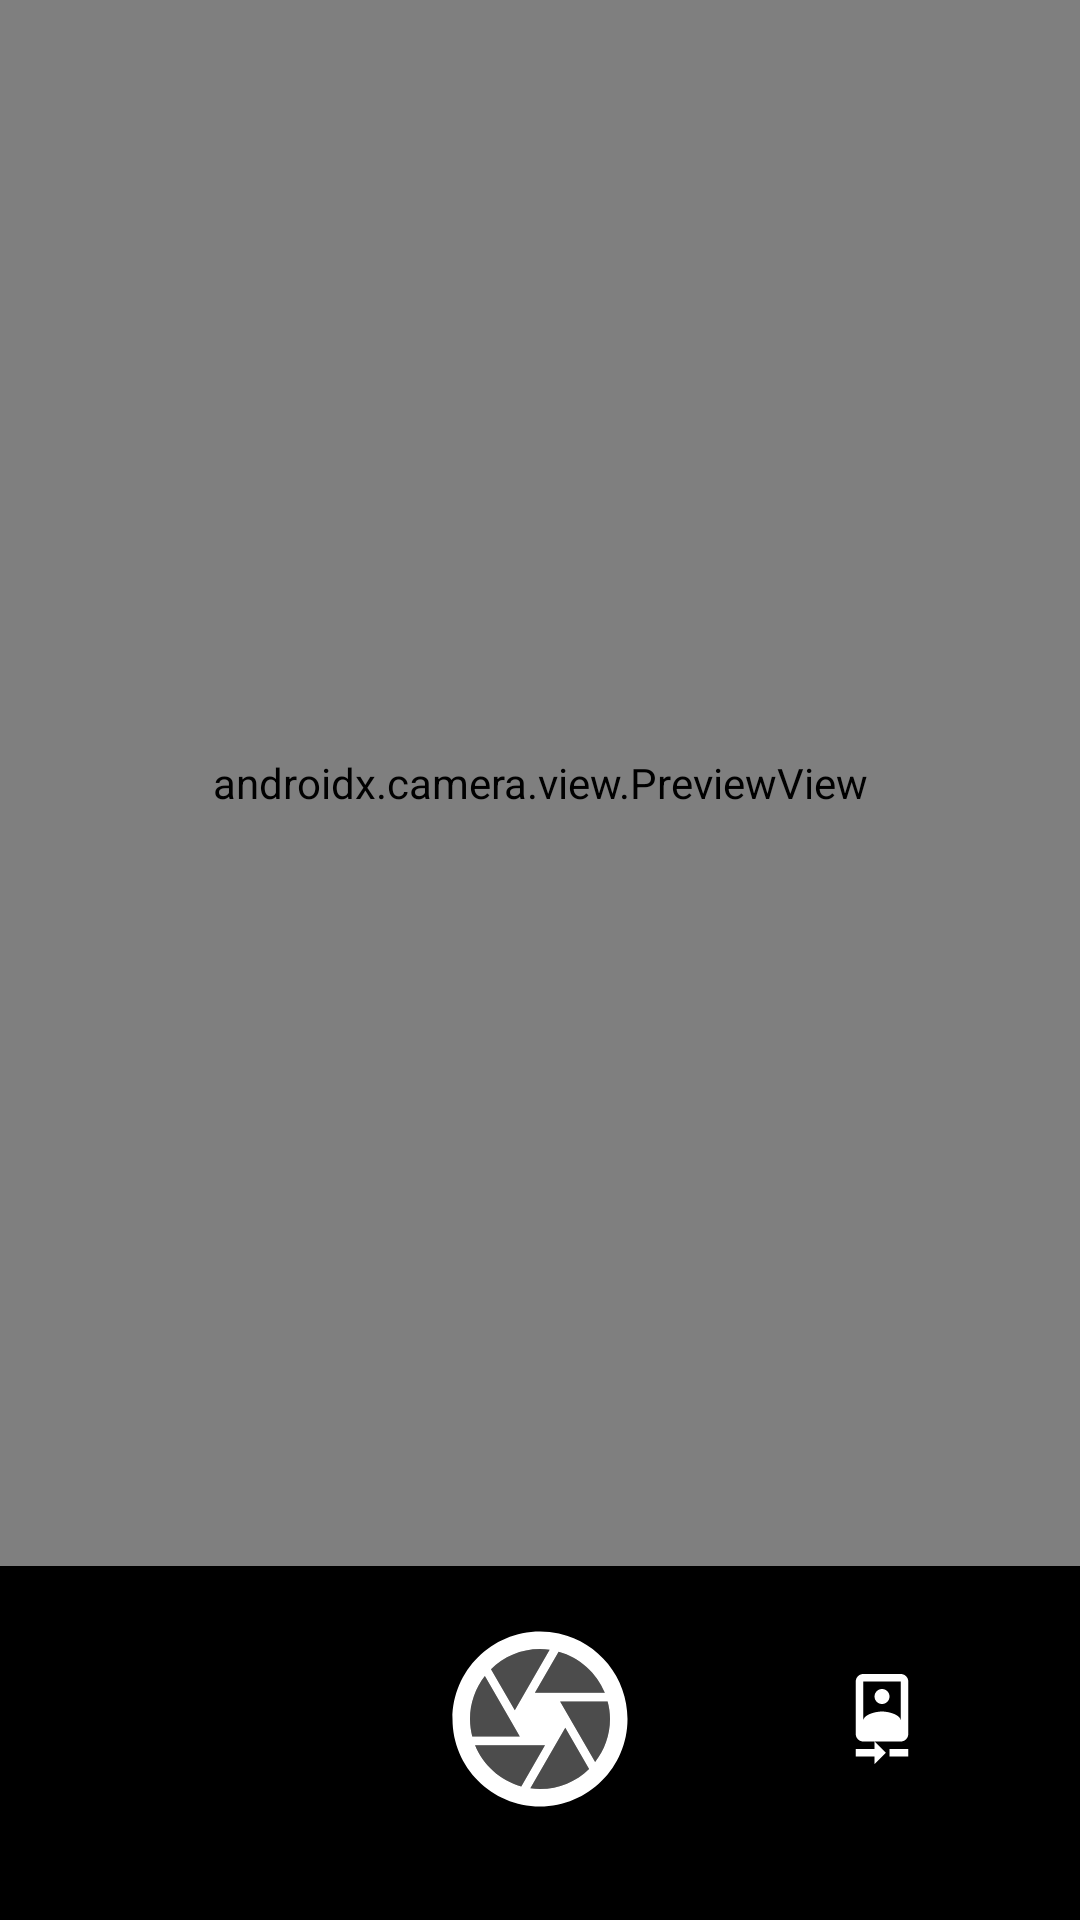

Here is an Android app screen rendered from its layout file. Give the layout XML and the strings, colors and styles it references.
<!-- AndroidManifest.xml: application theme Theme.UbiNex -->
<!-- res/layout/camera_on_chatroom.xml -->
<?xml version="1.0" encoding="utf-8"?>
<androidx.constraintlayout.widget.ConstraintLayout xmlns:android="http://schemas.android.com/apk/res/android"
    xmlns:app="http://schemas.android.com/apk/res-auto"
    xmlns:tools="http://schemas.android.com/tools"
    android:id="@+id/camera_preview_layout"
    android:layout_width="match_parent"
    android:background="@color/black"
    android:layout_height="match_parent">


    <androidx.camera.view.PreviewView
        android:id="@+id/previewView"
        android:layout_width="match_parent"
        android:layout_height="0dp"
        android:layout_marginBottom="16dp"
        app:layout_constraintBottom_toTopOf="@+id/capture_shutter"
        app:layout_constraintEnd_toEndOf="parent"
        app:layout_constraintStart_toStartOf="parent"
        app:layout_constraintTop_toTopOf="parent" >

    </androidx.camera.view.PreviewView>

    <ImageButton
        android:id="@+id/flip_cam_btn"
        android:layout_width="30dp"
        android:layout_height="30dp"
        android:layout_marginStart="64dp"
        android:background="@color/transparent"
        android:scaleType="fitCenter"
        android:src="@drawable/baseline_camera_front_24"
        app:layout_constraintBottom_toBottomOf="@+id/capture_shutter"
        app:layout_constraintStart_toEndOf="@+id/capture_shutter"
        app:layout_constraintTop_toTopOf="@+id/capture_shutter" />

    <ImageButton
        android:id="@+id/capture_shutter"
        android:layout_width="70dp"
        android:layout_height="70dp"
        android:layout_marginBottom="32dp"
        android:background="?attr/selectableItemBackgroundBorderless"
        android:scaleType="fitCenter"
        android:src="@drawable/twotone_camera_24"
        app:layout_constraintBottom_toBottomOf="parent"
        app:layout_constraintEnd_toEndOf="parent"
        app:layout_constraintStart_toStartOf="parent" />

    <ImageButton
        android:id="@+id/next_btn"
        android:layout_width="50dp"
        android:layout_height="50dp"
        android:background="@color/transparent"
        android:scaleType="fitCenter"
        android:src="@drawable/round_check_circle_outline_24"
        android:visibility="gone"
        app:layout_constraintBottom_toBottomOf="parent"
        app:layout_constraintEnd_toEndOf="parent"
        app:layout_constraintStart_toEndOf="@+id/divider4"
        app:layout_constraintTop_toBottomOf="@+id/previewView" />

    <ImageButton
        android:id="@+id/retake_btn"
        android:layout_width="50dp"
        android:layout_height="50dp"
        android:background="@color/transparent"
        android:scaleType="fitCenter"
        android:src="@drawable/baseline_cancel_24"
        android:visibility="gone"
        app:layout_constraintBottom_toBottomOf="parent"
        app:layout_constraintEnd_toStartOf="@+id/divider4"
        app:layout_constraintStart_toStartOf="parent"
        app:layout_constraintTop_toBottomOf="@+id/previewView" />

    <View
        android:id="@+id/divider4"
        android:layout_width="1dp"
        android:layout_height="0dp"
        android:background="?android:attr/listDivider"
        android:visibility="gone"
        app:layout_constraintBottom_toBottomOf="parent"
        app:layout_constraintEnd_toEndOf="parent"
        app:layout_constraintStart_toStartOf="parent"
        app:layout_constraintTop_toBottomOf="@+id/previewView" />

    <ImageView
        android:id="@+id/captured_preview_image"
        android:layout_width="0dp"
        android:layout_height="0dp"
        android:visibility="gone"
        app:layout_constraintBottom_toBottomOf="@+id/previewView"
        app:layout_constraintEnd_toEndOf="parent"
        app:layout_constraintStart_toStartOf="@+id/previewView"
        app:layout_constraintTop_toTopOf="@+id/previewView"
        app:srcCompat="@drawable/button_background" />

</androidx.constraintlayout.widget.ConstraintLayout>
<!-- resources referenced by this layout -->
<resources>
  <color name="black">#FF000000</color>
  <color name="transparent">#00FFFFFF</color>
  <!-- drawable baseline_camera_front_24 (drawable) -->
  <vector xmlns:android="http://schemas.android.com/apk/res/android" android:height="24dp" android:tint="#FFFFFF" android:viewportHeight="24" android:viewportWidth="24" android:width="24dp">
        
      <path android:fillColor="@android:color/white" android:pathData="M10,20L5,20v2h5v2l3,-3 -3,-3v2zM14,20v2h5v-2h-5zM12,8c1.1,0 2,-0.9 2,-2s-0.9,-2 -2,-2 -1.99,0.9 -1.99,2S10.9,8 12,8zM17,0L7,0C5.9,0 5,0.9 5,2v14c0,1.1 0.9,2 2,2h10c1.1,0 2,-0.9 2,-2L19,2c0,-1.1 -0.9,-2 -2,-2zM7,2h10v10.5c0,-1.67 -3.33,-2.5 -5,-2.5s-5,0.83 -5,2.5L7,2z"/>
      
  </vector>
  <!-- drawable baseline_cancel_24 (drawable) -->
  <vector xmlns:android="http://schemas.android.com/apk/res/android" android:height="30dp" android:tint="#FFFFFF" android:viewportHeight="24" android:viewportWidth="24" android:width="30dp">
        
      <path android:fillColor="@android:color/white" android:pathData="M12,2C6.47,2 2,6.47 2,12s4.47,10 10,10 10,-4.47 10,-10S17.53,2 12,2zM17,15.59L15.59,17 12,13.41 8.41,17 7,15.59 10.59,12 7,8.41 8.41,7 12,10.59 15.59,7 17,8.41 13.41,12 17,15.59z"/>
      
  </vector>
  <!-- drawable round_check_circle_outline_24 (drawable) -->
  <vector xmlns:android="http://schemas.android.com/apk/res/android" android:height="30dp" android:tint="#FFFFFF" android:viewportHeight="24" android:viewportWidth="24" android:width="30dp">
        
      <path android:fillColor="@android:color/white" android:pathData="M12,2C6.48,2 2,6.48 2,12s4.48,10 10,10 10,-4.48 10,-10S17.52,2 12,2zM12,20c-4.41,0 -8,-3.59 -8,-8s3.59,-8 8,-8 8,3.59 8,8 -3.59,8 -8,8zM15.88,8.29L10,14.17l-1.88,-1.88c-0.39,-0.39 -1.02,-0.39 -1.41,0 -0.39,0.39 -0.39,1.02 0,1.41l2.59,2.59c0.39,0.39 1.02,0.39 1.41,0L17.3,9.7c0.39,-0.39 0.39,-1.02 0,-1.41 -0.39,-0.39 -1.03,-0.39 -1.42,0z"/>
      
  </vector>
  <!-- drawable twotone_camera_24 (drawable) -->
  <vector xmlns:android="http://schemas.android.com/apk/res/android" android:height="30dp" android:tint="#FFFFFF" android:viewportHeight="24" android:viewportWidth="24" android:width="30dp">
        
      <path android:fillAlpha="0.3" android:fillColor="@android:color/white" android:pathData="M10.9,19.91c0.36,0.05 0.72,0.09 1.1,0.09 2.18,0 4.16,-0.88 5.61,-2.3L14.89,13l-3.99,6.91zM9.86,19.7l2.71,-4.7L4.59,15c0.93,2.28 2.87,4.03 5.27,4.7zM8.54,12L5.7,7.09C4.64,8.45 4,10.15 4,12c0,0.69 0.1,1.36 0.26,2h5.43l-1.15,-2zM18.3,16.91C19.36,15.55 20,13.85 20,12c0,-0.69 -0.1,-1.36 -0.26,-2h-5.43l3.99,6.91zM13.73,9h5.68c-0.93,-2.28 -2.88,-4.04 -5.28,-4.7L11.42,9h2.31zM10.27,9l2.83,-4.92C12.74,4.03 12.37,4 12,4c-2.18,0 -4.16,0.88 -5.6,2.3L9.12,11l1.15,-2z" android:strokeAlpha="0.3"/>
        
      <path android:fillColor="@android:color/white" android:pathData="M12,22c5.52,0 10,-4.48 10,-10 0,-4.75 -3.31,-8.72 -7.75,-9.74l-0.08,-0.04 -0.01,0.02C13.46,2.09 12.74,2 12,2 6.48,2 2,6.48 2,12s4.48,10 10,10zM12,20c-0.38,0 -0.74,-0.04 -1.1,-0.09L14.89,13l2.72,4.7C16.16,19.12 14.18,20 12,20zM20,12c0,1.85 -0.64,3.55 -1.7,4.91l-4,-6.91h5.43c0.17,0.64 0.27,1.31 0.27,2zM19.41,9h-7.99l2.71,-4.7c2.4,0.66 4.35,2.42 5.28,4.7zM12,4c0.37,0 0.74,0.03 1.1,0.08L10.27,9l-1.15,2L6.4,6.3C7.84,4.88 9.82,4 12,4zM4,12c0,-1.85 0.64,-3.55 1.7,-4.91L8.54,12l1.15,2L4.26,14C4.1,13.36 4,12.69 4,12zM10.27,15h2.3l-2.71,4.7c-2.4,-0.67 -4.35,-2.42 -5.28,-4.7h5.69z"/>
      
  </vector>
  <style name="Theme.UbiNex" parent="Base.Theme.UbiNex" />
  <style name="Base.Theme.UbiNex" parent="Theme.Material3.DayNight.NoActionBar">
          
          
      </style>
</resources>
